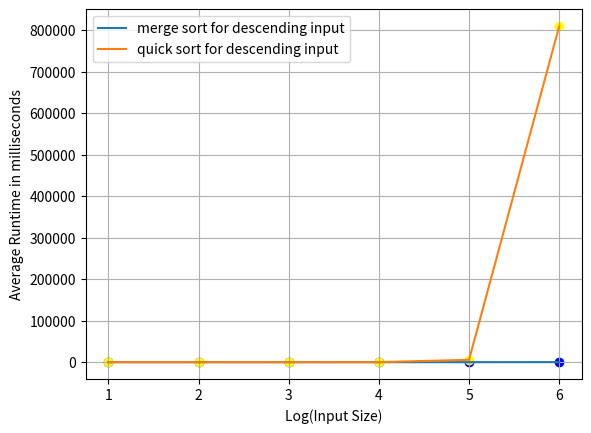

This chart was generated by the following Python code:
import matplotlib.pyplot as plt

input_size = [1,2,3,4,5,6]
merge_ascending = [1.2, 1.44, 2.50, 5.09, 27.04, 119.54]
merge_descending = [1.33, 1.31, 2.40, 5.46, 27.13, 116.8]
merge_random = [1.24, 1.42, 2.74, 5.72, 30.0, 223.25]

quick_ascending = [0.98, 1.43, 8.09, 108.03, 6017.04, 801006.03 ]
quick_descending = [1.05, 1.18, 6.72, 102.58, 5682.0, 809576.88 ]
quick_random = [0.96, 1.12, 1.71, 3.68, 27.89, 115.0]

# for dotted points
#plt.scatter(input_size, merge_ascending, color='red')
plt.scatter(input_size, merge_descending, color='blue')
#plt.scatter(input_size, merge_random, color='green')

#for curve
#plt.plot(input_size, merge_ascending, label = "merge sort for ascending input")
plt.plot(input_size, merge_descending, label = "merge sort for descending input")
#plt.plot(input_size, merge_random, label = "merge sort for random input")

#plt.plot(input_size, quick_ascending, label = "quick sort for ascending input")
plt.plot(input_size, quick_descending, label = "quick sort for descending input")
#plt.plot(input_size, quick_random, label = "quick sort for random input")

#plt.scatter(input_size, quick_ascending, color='black')
plt.scatter(input_size, quick_descending, color='yellow')
#plt.scatter(input_size, quick_random, color='violet')


plt.xlabel('Log(Input Size)')
plt.ylabel('Average Runtime in milliseconds')
plt.legend()
plt.grid(True)
plt.show()
